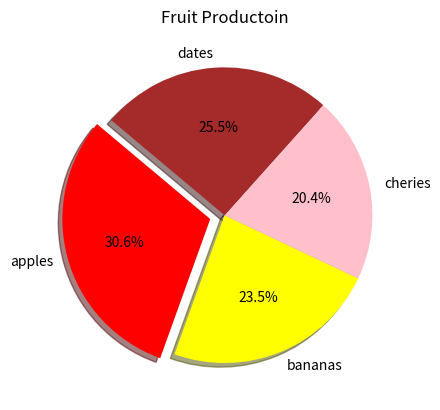

This figure's Python source:
import matplotlib.pyplot as plt

# data to plot 
labels = ["apples", "bananas", "cheries", "dates"]
sized = [30, 23, 20, 25]
colors =['red', 'yellow', 'pink', 'brown']
explode = (0.1, 0, 0, 0)


plt.pie(sized, labels=labels, colors=colors, explode=explode, autopct="%1.1f%%", startangle=140, shadow=True)
plt.title("Fruit Productoin")
plt.show()

